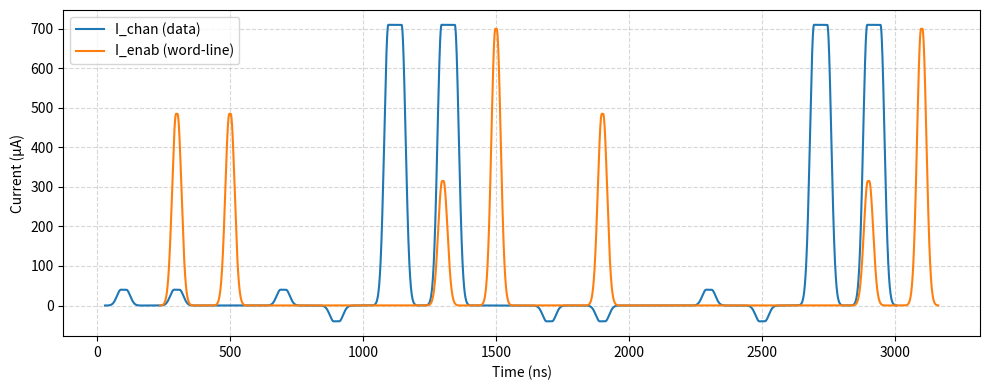

Write the Python code that produced this figure.
import numpy as np
import matplotlib.pyplot as plt


# Save waveform to file
def save_pwl_file(filename, time, current):
    with open(filename, "w") as f:
        for t, i in zip(time, current):
            f.write(f"{t:.9e} {i:.9e}\n")


# Flat-top Gaussian pulse generator
def flat_top_gaussian(t_center, sigma, hold_width, amp, dt):
    total_width = 8 * sigma + hold_width
    t_start = t_center - total_width / 2
    t_end = t_center + total_width / 2

    t_rise = np.arange(t_start, t_center - hold_width / 2, dt)
    t_hold = np.arange(t_center - hold_width / 2, t_center + hold_width / 2, dt)
    t_fall = np.arange(t_center + hold_width / 2, t_end, dt)

    i_rise = amp * np.exp(-0.5 * ((t_rise - (t_center - hold_width / 2)) / sigma) ** 2)
    i_hold = np.full_like(t_hold, amp)
    i_fall = amp * np.exp(-0.5 * ((t_fall - (t_center + hold_width / 2)) / sigma) ** 2)

    # Avoid duplicate time steps at transitions
    t = np.concatenate([t_rise, t_hold[1:], t_fall[1:]])
    i = np.concatenate([i_rise, i_hold[1:], i_fall[1:]])
    return t, i


# Build waveform for a sequence of memory ops
def generate_memory_protocol_sequence(
    cycle_time=200e-9,
    pulse_sigma=10e-9,
    hold_width_write=20e-9,
    hold_width_read=50e-9,
    hold_width_clear=0,
    write_amplitude=100e-6,
    read_amplitude=720e-6,
    enab_write_amplitude=440e-6,
    enab_read_amplitude=330e-6,
    clear_amplitude=700e-6,
    enab_fraction=0.5,
    phase_offset=0,
    dt=0.1e-9,
    seed=None,
):
    if seed is not None:
        np.random.seed(seed)


    patterns = [
        ["write_1", "write_1", "enab", "write_1", "write_0", "read", "read", "clear"],
        ["write_0", "write_0", "enab", "write_1", "write_0", "read", "read", "clear"],
    ]

    ops = []
    for pair in patterns:
        for op in pair:
            ops.append(op)
            # if op == "read":
            #     ops.append("clear")

    t_chan, i_chan = [], []
    t_enab, i_enab = [], []

    enab_on = np.ones(len(ops), dtype=bool)
    enab_on[0:1] = False  # Disable word-line select for read operations
    enab_on[3:6] = False  # Disable word-line select for read operations
    enab_on[8:9] = False  # Disable word-line select for read operations
    enab_on[10:14] = False  # Disable word-line select for read operations
    for i, op in enumerate(ops):
        t_center = i * cycle_time + cycle_time / 2

        # --- I_chan: data line ---
        if op == "write_1":
            amp = write_amplitude
            t_vec, i_vec = flat_top_gaussian(
                t_center, pulse_sigma, hold_width_write, amp, dt
            )
            t_chan.extend(t_vec)
            i_chan.extend(i_vec)
        elif op == "write_0":
            amp = -write_amplitude
            t_vec, i_vec = flat_top_gaussian(
                t_center, pulse_sigma, hold_width_write, amp, dt
            )
            t_chan.extend(t_vec)
            i_chan.extend(i_vec)
        elif op == "read":
            amp = read_amplitude
            t_vec, i_vec = flat_top_gaussian(
                t_center, pulse_sigma, hold_width_read, amp, dt
            )
            t_chan.extend(t_vec + 20e-9)
            i_chan.extend(i_vec)

        # --- I_enab: word-line select ---
        if op in ["write_1", "write_0", "enab"]:
            amp = enab_write_amplitude
            hold = 5e-9
        elif op == "read":
            amp = enab_read_amplitude
            hold = 5e-9
        elif op == "clear":
            amp = clear_amplitude
            hold = hold_width_clear
        else:
            amp = 0

        if amp > 0 and enab_on[i]:
            t_vec, i_vec = flat_top_gaussian(t_center, pulse_sigma, hold, amp, dt)
            t_enab.extend(t_vec + phase_offset)
            i_enab.extend(i_vec)

    return (
        np.array(t_chan),
        np.array(i_chan),
        np.array(t_enab),
        np.array(i_enab),
        ops,
        enab_on,
    )


# --- Main execution ---
t_chan, i_chan, t_enab, i_enab, ops, enab_on = generate_memory_protocol_sequence(
    cycle_time=200e-9,
    pulse_sigma=15e-9,
    hold_width_write=20e-9,
    hold_width_read=50e-9,
    hold_width_clear=5e-9,
    write_amplitude=40e-6,
    read_amplitude=710e-6,
    enab_write_amplitude=485e-6,
    enab_read_amplitude=315e-6,
    clear_amplitude=700e-6,
    dt=0.1e-9,
    seed=42,
)

# Save for LTspice
save_pwl_file("chan.txt", t_chan, i_chan)
save_pwl_file("enab.txt", t_enab, i_enab)

# Summary print
print("Slot | Operation | Wordline Active")
for i in range(min(10, len(ops))):
    print(f"{i:>4} | {ops[i]:>9} | {'ON' if enab_on[i] else 'OFF'}")

# Plot
plt.figure(figsize=(10, 4))
plt.plot(t_chan * 1e9, i_chan * 1e6, label="I_chan (data)", color="tab:blue")
plt.plot(t_enab * 1e9, i_enab * 1e6, label="I_enab (word-line)", color="tab:orange")
plt.xlabel("Time (ns)")
plt.ylabel("Current (µA)")
plt.legend()
plt.grid(True, linestyle="--", alpha=0.5)
plt.tight_layout()
plt.show()
